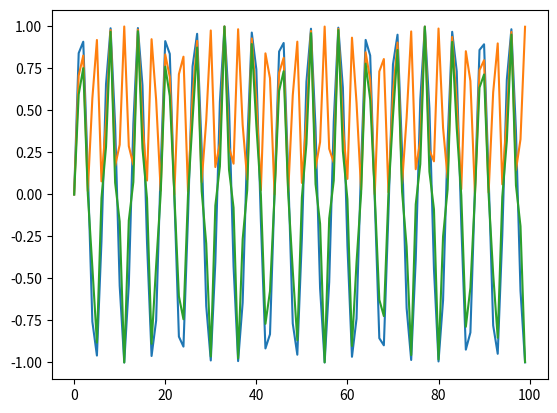

Reproduce this figure in Python.
#%%
import numpy as np
import matplotlib.pyplot as plt

x= np.arange(0,100)
y= np.sin(x)

plt.plot(x,y)
plt.show()
plt.plot(x,y**2)

#%%

plt.plot(x,y**3)